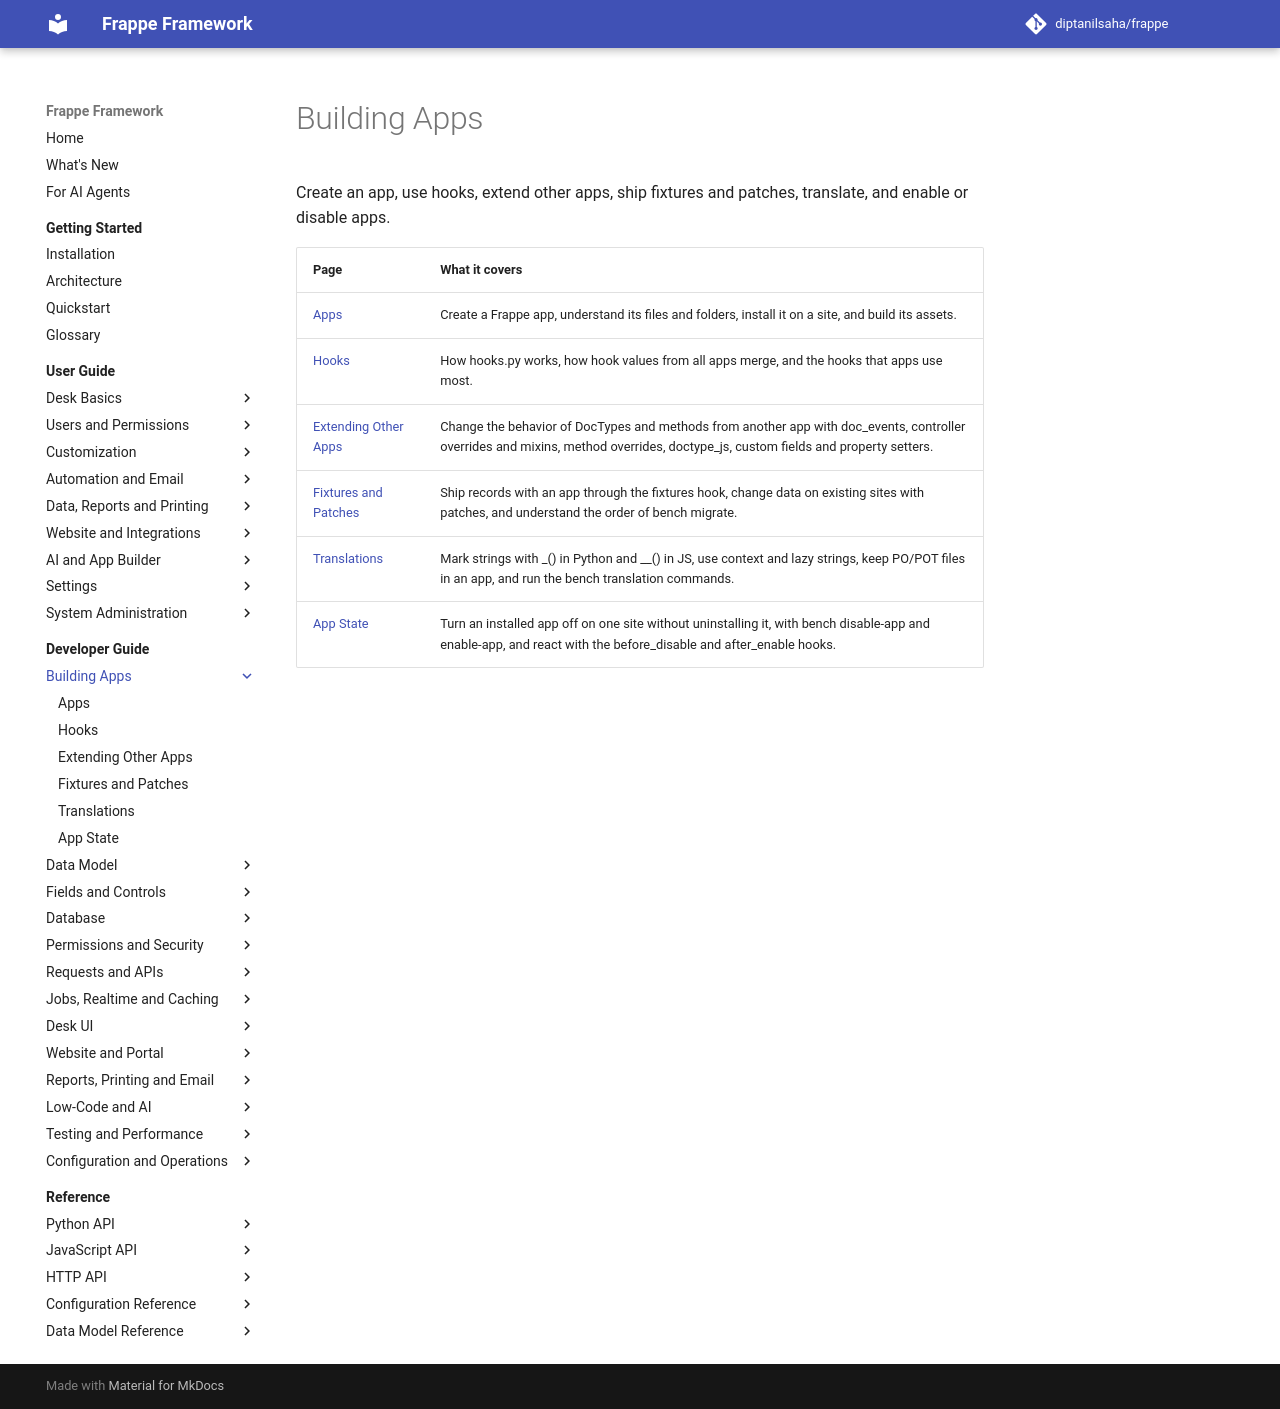

repository: diptanilsaha/frappe · page: develop/developer-guide/building-apps/index.html · generator: mkdocs

---
title: "Building Apps"
description: "Create an app, use hooks, extend other apps, ship fixtures and patches, translate, and enable or disable apps."
version: develop
---

<!-- generated by docs_tool.py build: edit taxonomy.py, not this file -->

# Building Apps

Create an app, use hooks, extend other apps, ship fixtures and patches, translate, and enable or disable apps.

| Page | What it covers |
|---|---|
| [Apps](apps.md) | Create a Frappe app, understand its files and folders, install it on a site, and build its assets. |
| [Hooks](hooks.md) | How hooks.py works, how hook values from all apps merge, and the hooks that apps use most. |
| [Extending Other Apps](extending-apps.md) | Change the behavior of DocTypes and methods from another app with doc_events, controller overrides and mixins, method overrides, doctype_js, custom fields and property setters. |
| [Fixtures and Patches](fixtures-and-patches.md) | Ship records with an app through the fixtures hook, change data on existing sites with patches, and understand the order of bench migrate. |
| [Translations](translations.md) | Mark strings with _() in Python and __() in JS, use context and lazy strings, keep PO/POT files in an app, and run the bench translation commands. |
| [App State](app-state.md) | Turn an installed app off on one site without uninstalling it, with bench disable-app and enable-app, and react with the before_disable and after_enable hooks. |
